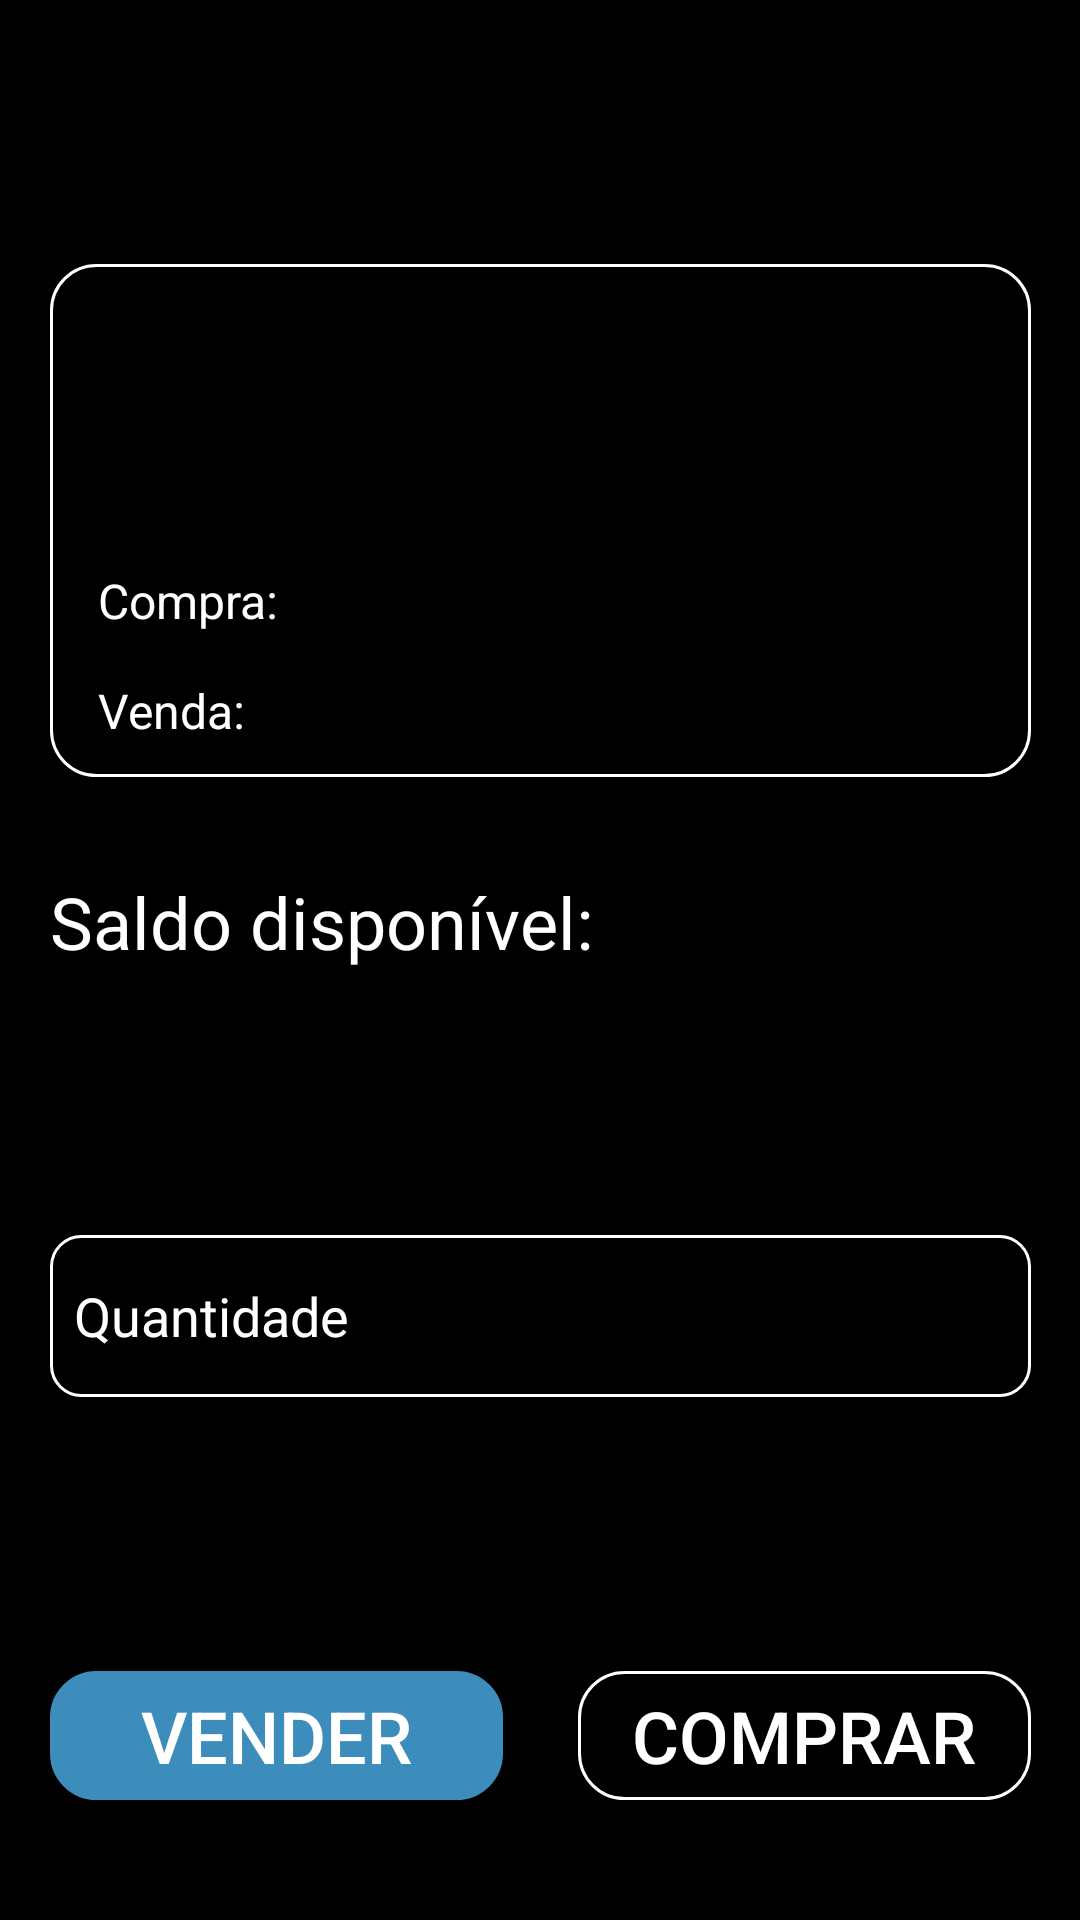

Android layout source for this screen:
<!-- AndroidManifest.xml: application theme Theme.InvestimentosFragmentNavigation -->
<!-- res/layout/cambio_fragment.xml -->
<?xml version="1.0" encoding="utf-8"?>
<layout xmlns:android="http://schemas.android.com/apk/res/android"
    xmlns:app="http://schemas.android.com/apk/res-auto">

    <androidx.constraintlayout.widget.ConstraintLayout
        android:id="@+id/cambioLayout"
        android:layout_width="match_parent"
        android:layout_height="match_parent"
        android:background="#000000">

        <include
            android:id="@+id/toolbarCambio"
            layout="@layout/toolbar_generica" />

        <LinearLayout
            android:id="@+id/ll_cardMoeda"
            android:layout_width="327dp"
            android:layout_height="171dp"
            android:layout_marginHorizontal="24dp"
            android:layout_marginTop="88dp"
            android:background="@drawable/retangulo"
            android:focusable="true"
            android:orientation="vertical"
            app:layout_constraintBottom_toBottomOf="parent"
            app:layout_constraintEnd_toEndOf="parent"
            app:layout_constraintStart_toStartOf="parent"
            app:layout_constraintTop_toTopOf="parent"
            app:layout_constraintVertical_bias="0.0">

            <TextView
                android:id="@+id/txtNomeMoedaCambio"
                android:layout_width="match_parent"
                android:layout_height="wrap_content"
                android:layout_marginHorizontal="16dp"
                android:layout_marginTop="15dp"
                android:textColor="#FFFFFF"
                android:textSize="22sp"
                android:textStyle="bold"
                app:layout_constraintBottom_toBottomOf="parent"
                app:layout_constraintEnd_toEndOf="parent"
                app:layout_constraintStart_toStartOf="parent"
                app:layout_constraintTop_toTopOf="parent" />

            <TextView
                android:id="@+id/txtVariacaoMoedaCambio"
                android:layout_width="70dp"
                android:layout_height="wrap_content"
                android:layout_marginHorizontal="16dp"
                android:layout_marginTop="15dp"
                android:textSize="20sp"
                app:layout_constraintBottom_toBottomOf="parent"
                app:layout_constraintEnd_toEndOf="parent"
                app:layout_constraintStart_toStartOf="parent"
                app:layout_constraintTop_toBottomOf="@id/txtNomeMoedaCambio"

                />


            <TextView
                android:id="@+id/txtCompraMoedaCambio"
                android:layout_width="wrap_content"
                android:layout_height="wrap_content"
                android:layout_marginHorizontal="16dp"
                android:layout_marginTop="15dp"
                android:text="@string/compra"
                android:textColor="#FFFFFF"
                android:textSize="16sp"
                app:layout_constraintBottom_toBottomOf="parent"
                app:layout_constraintEnd_toEndOf="parent"
                app:layout_constraintStart_toStartOf="parent"
                app:layout_constraintTop_toBottomOf="@id/txtVariacaoMoedaCambio"

                />

            <TextView
                android:id="@+id/txtVendaMoedaCambio"
                android:layout_width="wrap_content"
                android:layout_height="wrap_content"
                android:layout_marginHorizontal="16dp"
                android:layout_marginTop="15dp"
                android:text="@string/venda"
                android:textColor="#FFFFFF"
                android:textSize="16sp"
                app:layout_constraintBottom_toBottomOf="parent"
                app:layout_constraintEnd_toEndOf="parent"
                app:layout_constraintStart_toStartOf="parent"
                app:layout_constraintTop_toBottomOf="@id/txtCompraMoedaCambio"

                />


        </LinearLayout>

        <TextView
            android:id="@+id/txtSaldoDisponivel"
            android:layout_width="wrap_content"
            android:layout_height="wrap_content"
            android:layout_marginTop="32dp"
            android:text="@string/saldo_disponivel_"
            android:textColor="#FFFFFF"
            android:textSize="24sp"
            app:layout_constraintStart_toStartOf="@id/ll_cardMoeda"
            app:layout_constraintTop_toBottomOf="@id/ll_cardMoeda"

            />

        <TextView
            android:id="@+id/txtEmCaixa"
            android:layout_width="wrap_content"
            android:layout_height="wrap_content"
            android:layout_marginTop="24dp"
            android:textColor="#FFFFFF"
            android:textSize="24sp"
            app:layout_constraintStart_toStartOf="@id/txtSaldoDisponivel"
            app:layout_constraintTop_toBottomOf="@id/txtSaldoDisponivel"

            />

        <LinearLayout
            android:id="@+id/ll_quantidade"
            android:layout_width="327dp"
            android:layout_height="54dp"
            android:layout_marginTop="32dp"
            android:layout_marginBottom="24dp"
            android:background="@drawable/retanguloedttext"
            android:orientation="horizontal"
            app:layout_constraintStart_toStartOf="@id/txtEmCaixa"
            app:layout_constraintTop_toBottomOf="@id/txtEmCaixa"
            app:layout_constraintVertical_bias="0.0">

            <com.google.android.material.textfield.TextInputEditText
                android:id="@+id/txtinpQuantidade"
                android:layout_width="match_parent"
                android:layout_height="match_parent"
                android:hint="Quantidade"
                android:inputType="number"
                android:maxLength="9"
                android:padding="8dp"
                android:textColor="@color/white"
                android:textColorHint="#FFFFFF"

                >

            </com.google.android.material.textfield.TextInputEditText>
        </LinearLayout>

        <androidx.appcompat.widget.AppCompatButton
            android:id="@+id/btnVender"
            android:layout_width="151dp"
            android:layout_height="43dp"
            android:layout_marginBottom="40dp"
            android:background="@drawable/retangulo"
            android:backgroundTint="#3C8DBC"
            android:text="vender"
            android:textColor="#FFFFFF"
            android:textSize="24sp"
            app:layout_constraintBottom_toBottomOf="parent"
            app:layout_constraintStart_toStartOf="@id/ll_quantidade"
            app:layout_constraintTop_toBottomOf="@id/ll_quantidade"
            app:layout_constraintVertical_bias="1.0">

        </androidx.appcompat.widget.AppCompatButton>


        <androidx.appcompat.widget.AppCompatButton
            android:id="@+id/btnComprar"
            android:layout_width="151dp"
            android:layout_height="43dp"
            android:layout_marginBottom="40dp"
            android:background="@drawable/retangulo"
            android:text="comprar"

            android:textColor="#FFFFFF"

            android:textSize="24sp"
            app:layout_constraintBottom_toBottomOf="parent"
            app:layout_constraintEnd_toEndOf="@id/ll_quantidade"
            app:layout_constraintTop_toBottomOf="@id/ll_quantidade"

            app:layout_constraintVertical_bias="1.0">

        </androidx.appcompat.widget.AppCompatButton>

        <TextView
            android:id="@+id/txtSaldoDisponivelVariavel"
            android:layout_width="wrap_content"
            android:layout_height="wrap_content"
            android:layout_marginTop="32dp"
            android:importantForAccessibility="no"
            android:textColor="@color/white"
            android:textSize="24sp"
            app:layout_constraintLeft_toRightOf="@+id/txtSaldoDisponivel"
            app:layout_constraintTop_toBottomOf="@+id/ll_cardMoeda" />


    </androidx.constraintlayout.widget.ConstraintLayout>

</layout>
<!-- res/layout/toolbar_generica.xml (included above) -->
<androidx.appcompat.widget.Toolbar xmlns:android="http://schemas.android.com/apk/res/android"
    android:id="@+id/toolbarGenerica"
    android:layout_width="match_parent"
    android:layout_height="wrap_content"
    android:background="#D1000000">


    <ImageButton
        android:id="@+id/btnVoltarTelaMoedas"
        android:layout_width="wrap_content"
        android:layout_height="wrap_content"
        android:visibility="invisible"
        android:layout_marginTop="15dp"
        android:padding="8dp"
        android:layout_marginBottom="11dp"
        android:background="#D1000000"
        android:contentDescription="@string/voltar_para_tela_home"
        android:src="@drawable/ic_baseline_arrow_back_24" />

    <TextView
        android:id="@+id/toolbar_subTitulo"
        android:layout_width="wrap_content"
        android:layout_height="wrap_content"
        android:layout_gravity="left"
        android:layout_marginStart="16.5dp"
        android:importantForAccessibility="no"
        android:padding="8dp"
        android:textColor="@color/white"
        android:textSize="17sp">

    </TextView>

    <TextView
        android:id="@+id/toolbar_titulo"
        android:layout_width="wrap_content"
        android:layout_height="wrap_content"
        android:layout_gravity="center"
        android:accessibilityHeading="true"
        android:padding="8dp"
        android:textColor="@color/white"
        android:textSize="17sp">

    </TextView>


</androidx.appcompat.widget.Toolbar>
<!-- resources referenced by this layout -->
<resources>
  <color name="white">#FFFFFFFF</color>
  <!-- drawable retangulo (drawable) -->
  <?xml version="1.0" encoding="utf-8"?>
  <shape xmlns:android="http://schemas.android.com/apk/res/android"
      android:shape="rectangle" >
      <solid android:color="#000000" />
      <stroke
          android:color="@color/white"
          android:width="1dp" />
      <corners android:radius="15dp" />
  </shape>
  <!-- drawable retanguloedttext (drawable) -->
  <?xml version="1.0" encoding="utf-8"?>
  <shape xmlns:android="http://schemas.android.com/apk/res/android"
      android:shape="rectangle" >
      <solid android:color="#000000" />
      <stroke
          android:color="@color/white"
          android:width="1dp" />
      <corners android:radius="10dp" />
  </shape>
  <string name="compra">Compra:</string>
  <string name="saldo_disponivel_">Saldo disponível:</string>
  <string name="venda">Venda:</string>
  <string name="voltar_para_tela_home">Voltar para tela lista de moedas</string>
  <style name="Theme.InvestimentosFragmentNavigation" parent="Theme.MaterialComponents.DayNight.DarkActionBar">
          
          <item name="colorPrimary">@color/purple_500</item>
          <item name="colorPrimaryVariant">@color/purple_700</item>
          <item name="colorOnPrimary">@color/white</item>
          
          <item name="colorSecondary">@color/teal_200</item>
          <item name="colorSecondaryVariant">@color/teal_700</item>
          <item name="colorOnSecondary">@color/black</item>
          
          <item name="android:statusBarColor">?attr/colorPrimaryVariant</item>
          
          <item name="windowActionBar">false</item>
          <item name="windowNoTitle">true</item>
      </style>
  <color name="purple_500">#FF6200EE</color>
  <color name="purple_700">#FF3700B3</color>
  <color name="teal_200">#FF03DAC5</color>
  <color name="teal_700">#FF018786</color>
  <color name="black">#FF000000</color>
</resources>
